30-way image classification set "datera-quest" from GitHub (AffrizaWildanFauzan/datera-quest); label vocabulary: Albizia saponaria, Dendrobium leonis, Dracaena trifasciata, Echinodorus radican, Gymnocalycium, Hopea bilitonensis, Impatiens walleriana, Lagerstroemia speciosa, Ixora acuminata, Monstera adansonii, Nepenthes sumatrana, Alocasia Black Velvet, Nepenthes reinwardtiana, Ochna kirkii, Philodendron Lemon, Portulaca sp, Quassia amara, Reutealis trisperma, Rosa sp, Russelia equisetiformis, Syzygium myrtifolium, Tabernaemontana corymbosa, Anacampseros rufescens Sunrise, 3 apocynacaea, Areca catechu, Catharanthus roseus, Ceiba pentandra, Cuphea hyssopifolia, Cymbidium bicolor, Dendrobium Uthai White.

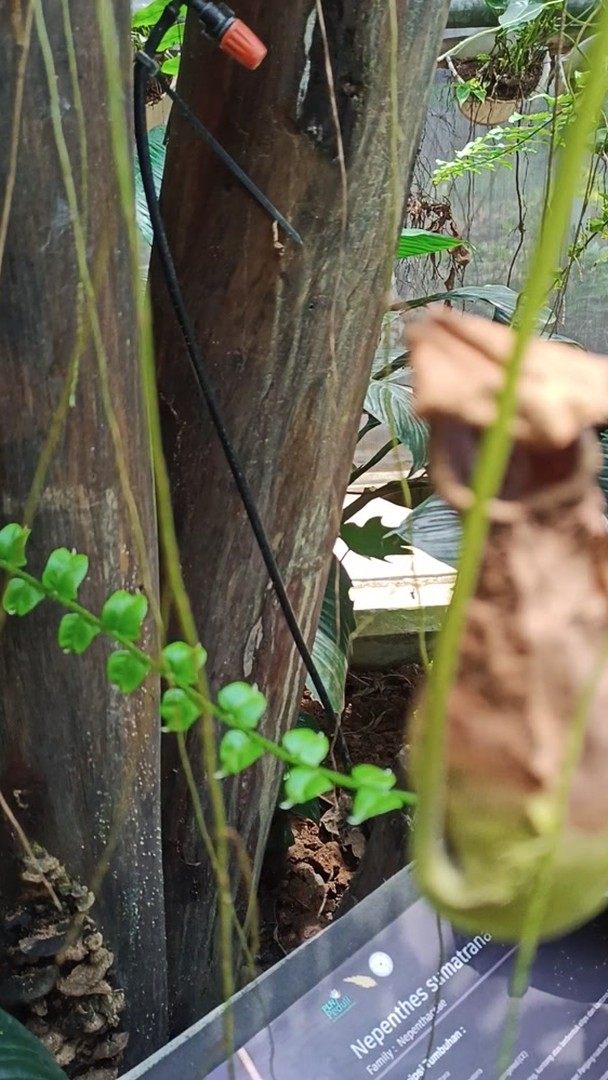
Label: Nepenthes sumatrana

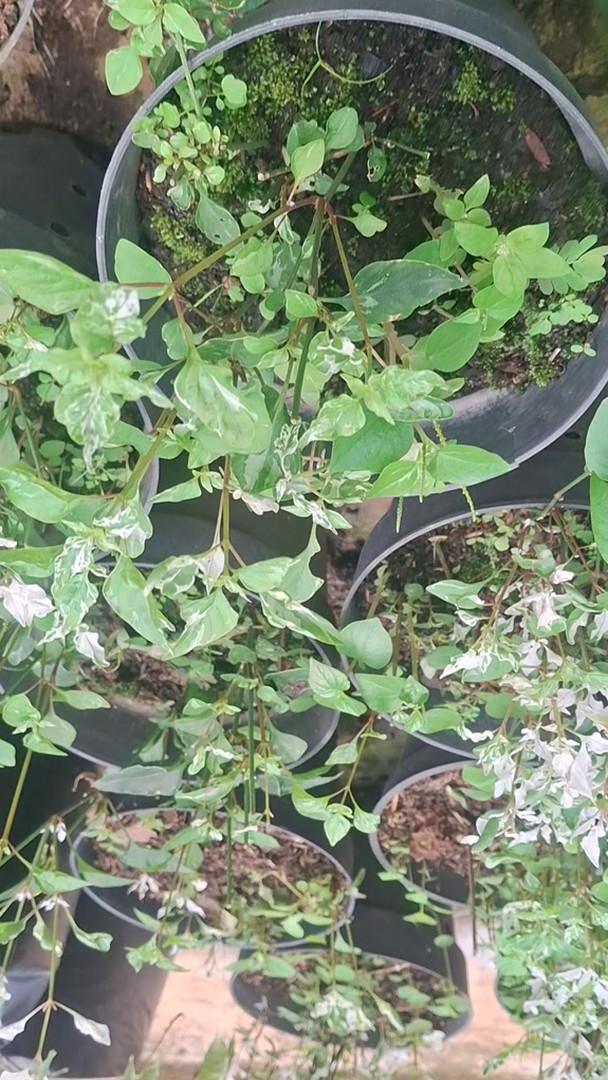
Label: Portulaca sp

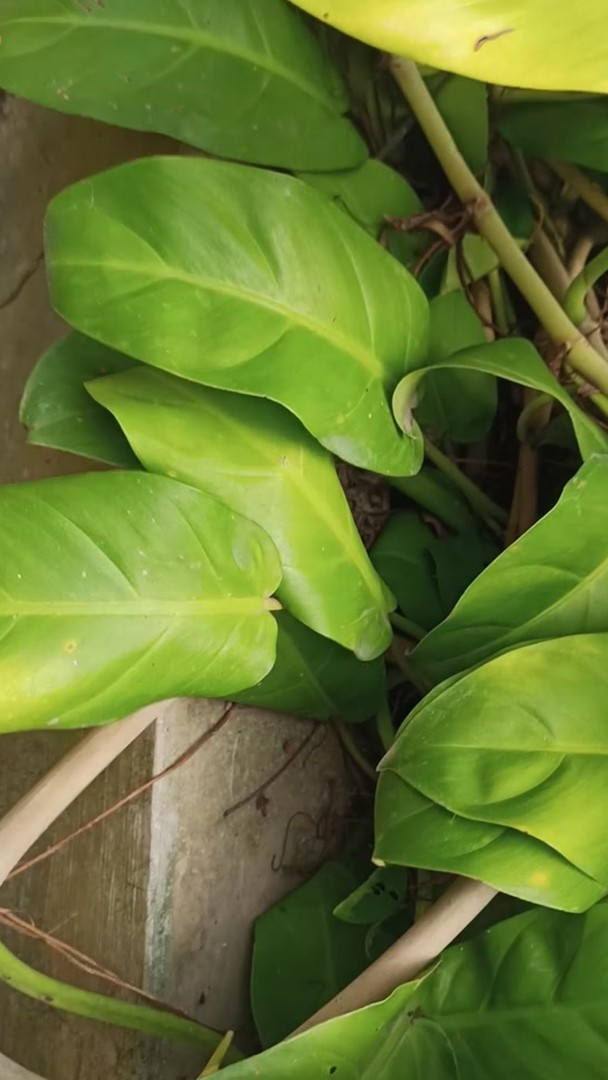
Label: Philodendron Lemon

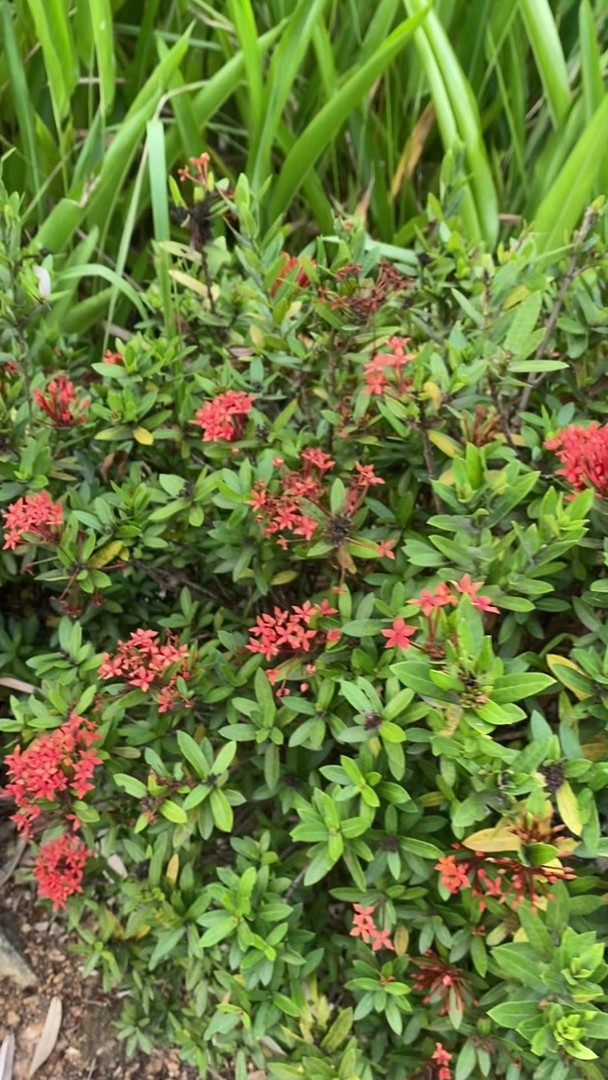
Label: Ixora acuminata

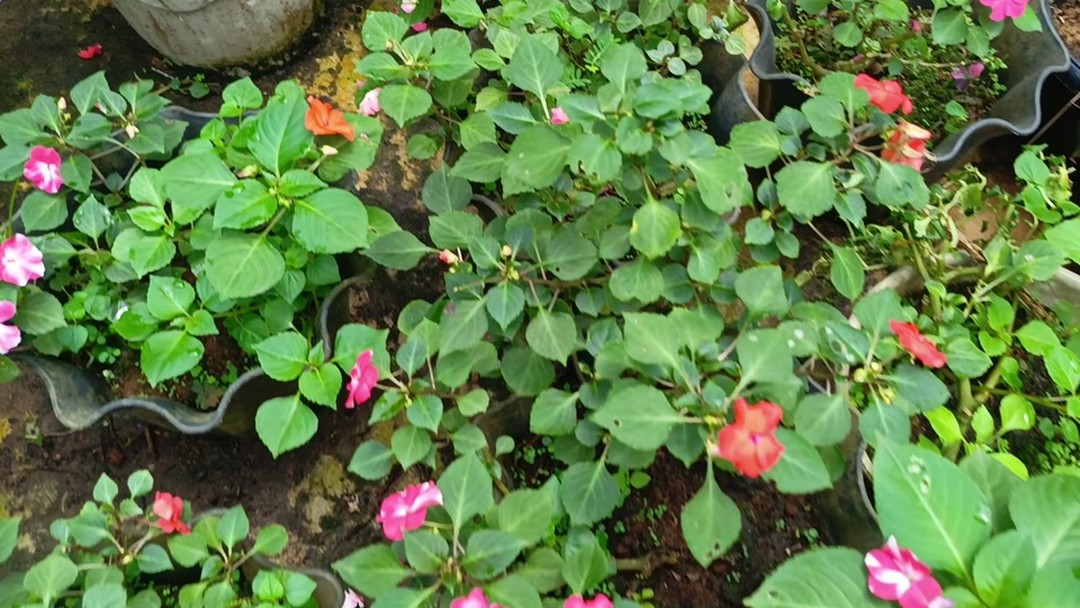
Label: Impatiens walleriana

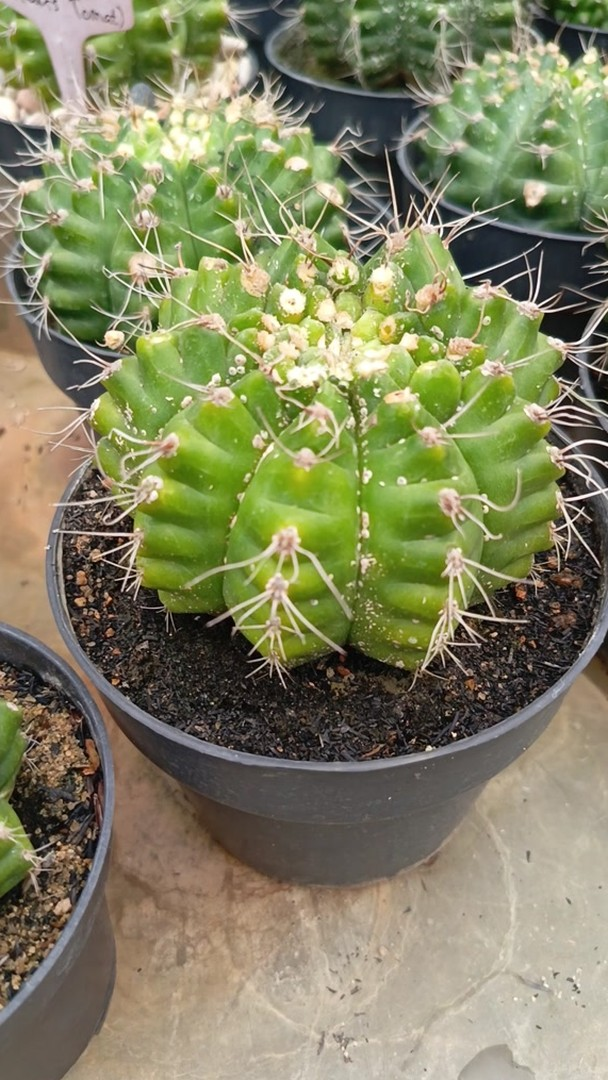
Label: Gymnocalycium
